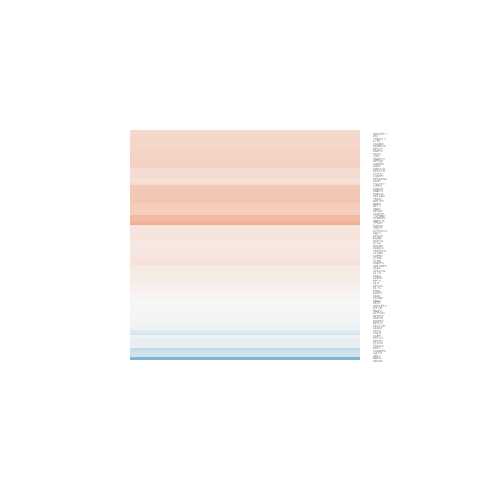

The data file committed next to this chart (first rows):
logFC, AveExpr, t, P.Value, adj.P.Val, B
0.008164, 7.115, 0.05004, 0.9605, 0.9832, -6.565
0.2007, 6.301, 1.367, 0.1841, 0.46, -5.635
0.002467, 6.117, 0.01294, 0.9898, 0.9952, -6.545
0.2479, 5.2, 1.648, 0.1122, 0.3803, -5.193
0.1304, 7.079, 0.7426, 0.4649, 0.7016, -6.289
-0.02666, 9.513, -0.1033, 0.9186, 0.9646, -6.534
0.2491, 4.943, 1.439, 0.163, 0.4356, -5.482
0.1623, 4.782, 1.084, 0.2888, 0.5607, -5.901
0.5387, 4.782, 2.777, 0.01042, 0.2154, -3.091
-0.3735, 5.597, -2.002, 0.05655, 0.3078, -4.628
0.3283, 2.656, 1.408, 0.172, 0.4461, -5.238
-0.105, 8.442, -0.6978, 0.492, 0.7207, -6.312
0.1206, 6.239, 1.094, 0.2846, 0.5571, -5.955
0.6786, 4.192, 4.216, 0.0002998, 0.0807, 0.2832
0.4263, 6.192, 1.606, 0.1212, 0.3902, -5.3
0.1323, 8.016, 1.027, 0.3145, 0.5839, -6.033
-0.01952, 8.073, -0.1499, 0.8821, 0.9472, -6.551
0.3188, 6.227, 1.767, 0.08989, 0.3549, -5.057
0.12, 6.905, 1.052, 0.3034, 0.5747, -6.014
-0.06671, 4.908, -0.4123, 0.6838, 0.84, -6.389
0.4466, 5.647, 3.069, 0.005233, 0.1979, -2.492
0.1544, 6.74, 0.9776, 0.3379, 0.6035, -6.085
0.3792, 5.983, 1.633, 0.1153, 0.3842, -5.256
0.5472, 4.981, 3.408, 0.002291, 0.1746, -1.693
0.06055, 6.442, 0.53, 0.601, 0.7913, -6.415
0.312, 5.849, 1.929, 0.06548, 0.3194, -4.773
0.3802, 6.09, 2.293, 0.0308, 0.2612, -4.124
0.2923, 7.908, 1.2, 0.2419, 0.5181, -5.848
-0.02176, 5.201, -0.1301, 0.8976, 0.9552, -6.495
0.2867, 5.056, 2.019, 0.05465, 0.3038, -4.584
-0.3194, 6.609, -1.352, 0.1888, 0.4646, -5.659
0.3315, 1.845, 1.39, 0.1773, 0.4526, -5.097
0.02501, 7.412, 0.1903, 0.8506, 0.9333, -6.549
-0.06096, 6.84, -0.4845, 0.6324, 0.8118, -6.443
-0.1702, 7.044, -1.064, 0.2979, 0.5695, -6.002
0.3811, 4.732, 2.025, 0.05407, 0.3032, -4.554
0.3473, 3.695, 1.92, 0.06664, 0.3214, -4.619
0.1673, 5.002, 1.02, 0.3178, 0.5871, -5.969
0.4364, 6.098, 3.046, 0.005525, 0.1979, -2.553
0.2924, 5.849, 1.544, 0.1356, 0.4069, -5.379
0.5666, 4.223, 2.648, 0.01403, 0.2295, -3.326
0.1214, 7.461, 0.7976, 0.4328, 0.6769, -6.247
-0.8238, -2.032, -0.7933, 0.4353, 0.6787, -4.987
0.3092, 5.955, 2.197, 0.03784, 0.275, -4.303
0.1928, 5.137, 1.384, 0.179, 0.4545, -5.563
0.1438, 6.04, 1.035, 0.3109, 0.5813, -6.009
-0.2669, 7.31, -1.526, 0.14, 0.4111, -5.434
-0.008131, 3.131, -0.04582, 0.9638, 0.9846, -6.232
0.1531, 7.65, 1.144, 0.2639, 0.5381, -5.915
0.232, 5.492, 1.486, 0.1501, 0.4231, -5.445
0.1429, 8.251, 1.036, 0.3103, 0.5811, -6.022
0.1716, 6.412, 1.232, 0.2299, 0.5064, -5.806
0.1427, 8.218, 1.204, 0.2403, 0.5163, -5.84
0.06051, 7.899, 0.4364, 0.6664, 0.8295, -6.466
0.4296, 7.182, 2.629, 0.01463, 0.2311, -3.47
-0.08264, 12.27, -0.4685, 0.6436, 0.8178, -6.374
0.1145, 8.097, 0.6487, 0.5226, 0.7419, -6.349
0.1783, 5.99, 1.011, 0.3221, 0.5896, -6.034
0.3898, 5.139, 1.951, 0.0627, 0.3161, -4.703
0.3734, 8.114, 2.403, 0.02425, 0.2446, -3.921
... 32 more rows
